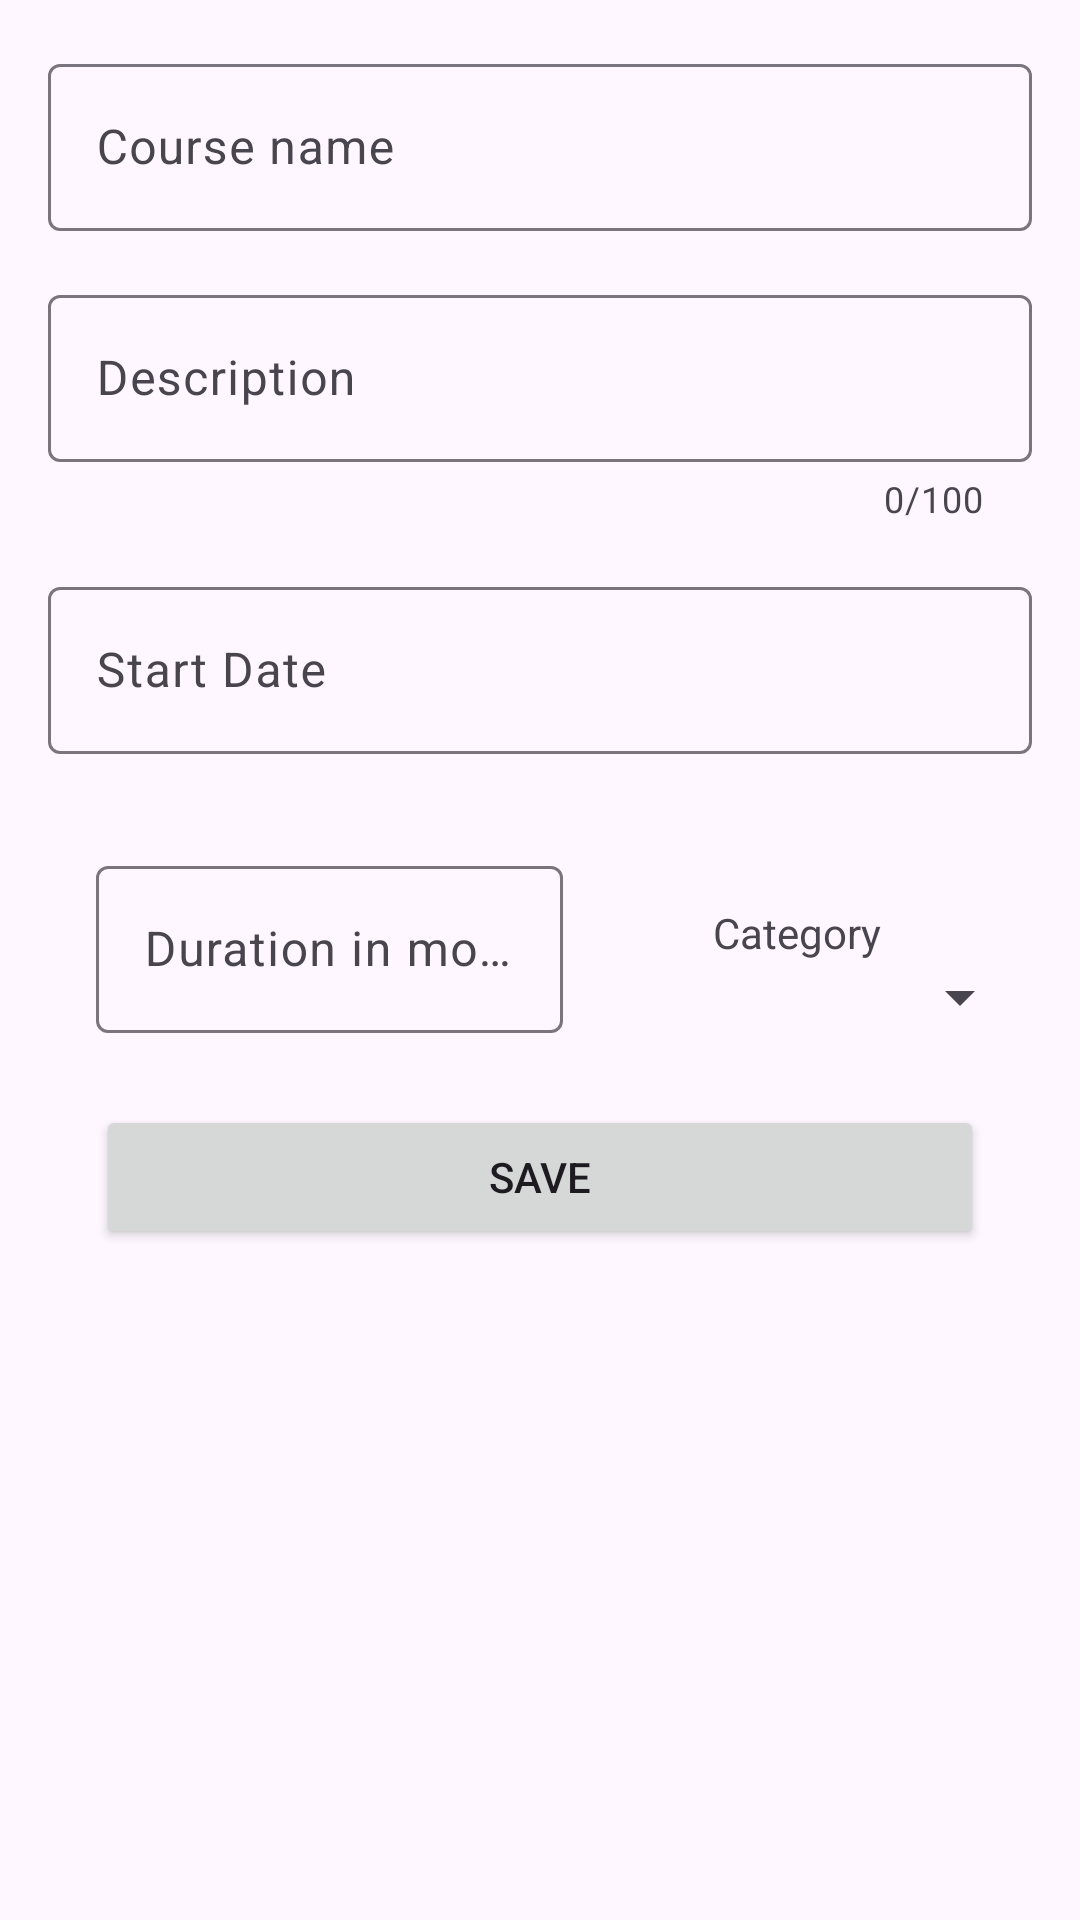

The Android layout XML behind this screen, and the referenced resources:
<!-- AndroidManifest.xml: application theme Theme.AndroidRoomMVVMApplication -->
<!-- res/layout/fragment_add_course.xml -->
<?xml version="1.0" encoding="utf-8"?>
<androidx.constraintlayout.widget.ConstraintLayout xmlns:android="http://schemas.android.com/apk/res/android"
    xmlns:app="http://schemas.android.com/apk/res-auto"
    xmlns:tools="http://schemas.android.com/tools"
    android:layout_width="match_parent"
    android:layout_height="match_parent"
    tools:context=".view.fragment.AddCourseFragment">


    <Button
        android:id="@+id/saveBTN"
        android:layout_width="0dp"
        android:layout_height="wrap_content"
        android:layout_marginStart="16dp"
        android:layout_marginTop="24dp"
        android:layout_marginEnd="16dp"
        android:text="SAVE"
        app:layout_constraintEnd_toEndOf="@+id/linearLayout"
        app:layout_constraintStart_toStartOf="@+id/linearLayout"
        app:layout_constraintTop_toBottomOf="@+id/linearLayout" />

    <com.google.android.material.textfield.TextInputLayout
        android:id="@+id/nameTL"
        android:layout_width="match_parent"
        android:layout_height="wrap_content"
        android:layout_marginStart="16dp"
        android:layout_marginTop="16dp"
        android:layout_marginEnd="16dp"
        android:hint="Course name"
        app:expandedHintEnabled="true"
        app:layout_constraintEnd_toEndOf="parent"
        app:layout_constraintStart_toStartOf="parent"
        app:layout_constraintTop_toTopOf="parent">

        <com.google.android.material.textfield.TextInputEditText
            android:id="@+id/nameET"
            android:layout_width="match_parent"
            android:layout_height="wrap_content"
            android:inputType="text" />
    </com.google.android.material.textfield.TextInputLayout>

    <com.google.android.material.textfield.TextInputLayout
        android:id="@+id/descriptionTL"
        android:layout_width="match_parent"
        android:layout_height="wrap_content"
        android:layout_marginStart="16dp"
        android:layout_marginTop="16dp"
        android:layout_marginEnd="16dp"
        android:hint="Description"
        app:counterEnabled="true"
        app:counterMaxLength="100"
        app:expandedHintEnabled="true"
        app:layout_constraintEnd_toEndOf="parent"
        app:layout_constraintStart_toStartOf="parent"
        app:layout_constraintTop_toBottomOf="@+id/nameTL">

        <com.google.android.material.textfield.TextInputEditText
            android:id="@+id/descriptionET"
            android:layout_width="match_parent"
            android:layout_height="wrap_content"
            android:inputType="text" />
    </com.google.android.material.textfield.TextInputLayout>


    <com.google.android.material.textfield.TextInputLayout
        android:id="@+id/startDateTL"
        android:layout_width="match_parent"
        android:layout_height="wrap_content"
        android:layout_marginStart="16dp"
        android:layout_marginTop="16dp"
        android:layout_marginEnd="16dp"
        android:hint="Start Date"
        app:expandedHintEnabled="true"
        app:layout_constraintEnd_toEndOf="parent"
        app:layout_constraintStart_toStartOf="parent"
        app:layout_constraintTop_toBottomOf="@+id/descriptionTL"
        app:startIconDrawable="@drawable/baseline_calendar_today_24">

        <com.google.android.material.textfield.TextInputEditText
            android:id="@+id/startDateET"
            android:layout_width="match_parent"
            android:layout_height="wrap_content"
            android:inputType="text" />
    </com.google.android.material.textfield.TextInputLayout>

    <LinearLayout
        android:id="@+id/linearLayout"
        android:layout_width="0dp"
        android:layout_height="wrap_content"
        android:layout_marginTop="16dp"
        android:orientation="horizontal"
        app:layout_constraintEnd_toEndOf="@+id/startDateTL"
        app:layout_constraintStart_toStartOf="@+id/startDateTL"
        app:layout_constraintTop_toBottomOf="@+id/startDateTL">

        <com.google.android.material.textfield.TextInputLayout
            android:id="@+id/durationTL"
            android:layout_width="wrap_content"
            android:layout_height="wrap_content"
            android:layout_marginStart="16dp"
            android:layout_marginTop="16dp"
            android:layout_marginRight="8dp"
            android:layout_weight="1"
            android:hint="Duration in months"
            app:expandedHintEnabled="true"
            app:layout_constraintStart_toStartOf="parent"
            app:layout_constraintTop_toBottomOf="@+id/startDateTL">

            <com.google.android.material.textfield.TextInputEditText
                android:id="@+id/durationET"
                android:layout_width="match_parent"
                android:layout_height="wrap_content"
                android:inputType="number"
                android:maxLength="2" />

        </com.google.android.material.textfield.TextInputLayout>

        <androidx.constraintlayout.widget.ConstraintLayout
            android:layout_width="wrap_content"
            android:layout_height="match_parent"
            android:layout_weight="1"
            app:layout_constraintEnd_toEndOf="@+id/startDateTL"
            app:layout_constraintTop_toTopOf="@+id/durationTL">

            <TextView
                android:id="@+id/textView2"
                android:layout_width="wrap_content"
                android:layout_height="wrap_content"
                android:layout_weight="1"
                android:text="Category"
                app:layout_constraintBottom_toTopOf="@+id/spinner"
                app:layout_constraintEnd_toEndOf="parent"
                app:layout_constraintStart_toStartOf="parent" />

            <Spinner
                android:id="@+id/spinner"
                android:layout_width="0dp"
                android:layout_height="wrap_content"
                android:layout_gravity="bottom"
                android:layout_weight="1"
                android:spinnerMode="dropdown"
                app:layout_constraintBottom_toBottomOf="parent"
                app:layout_constraintEnd_toEndOf="parent"
                app:layout_constraintStart_toStartOf="parent" />
        </androidx.constraintlayout.widget.ConstraintLayout>

    </LinearLayout>


</androidx.constraintlayout.widget.ConstraintLayout>
<!-- resources referenced by this layout -->
<resources>
  <style name="Theme.AndroidRoomMVVMApplication" parent="Base.Theme.AndroidRoomMVVMApplication" />
  <style name="Base.Theme.AndroidRoomMVVMApplication" parent="Theme.Material3.Light.NoActionBar">
           Customize your light theme here.
           <item name="colorPrimary">@color/lime_a200</item>
           <item name="colorPrimaryVariant">@color/lime_600</item>
           <item name="colorOnPrimary">@color/black</item>
  
          <item name="colorSecondary">@color/light_green_a400</item>
           <item name="colorSecondaryVariant">@color/light_green_600</item>
           <item name="colorOnSecondary">@color/white</item>
  
          <item name="android:statusBarColor">@color/lime_a200</item>
      </style>
  <color name="lime_a200">#EEFF41</color>
  <color name="lime_600">#C0CA33</color>
  <color name="black">#FF000000</color>
  <color name="light_green_a400">#76FF03</color>
  <color name="light_green_600">#7CB342</color>
  <color name="white">#FFFFFFFF</color>
</resources>
